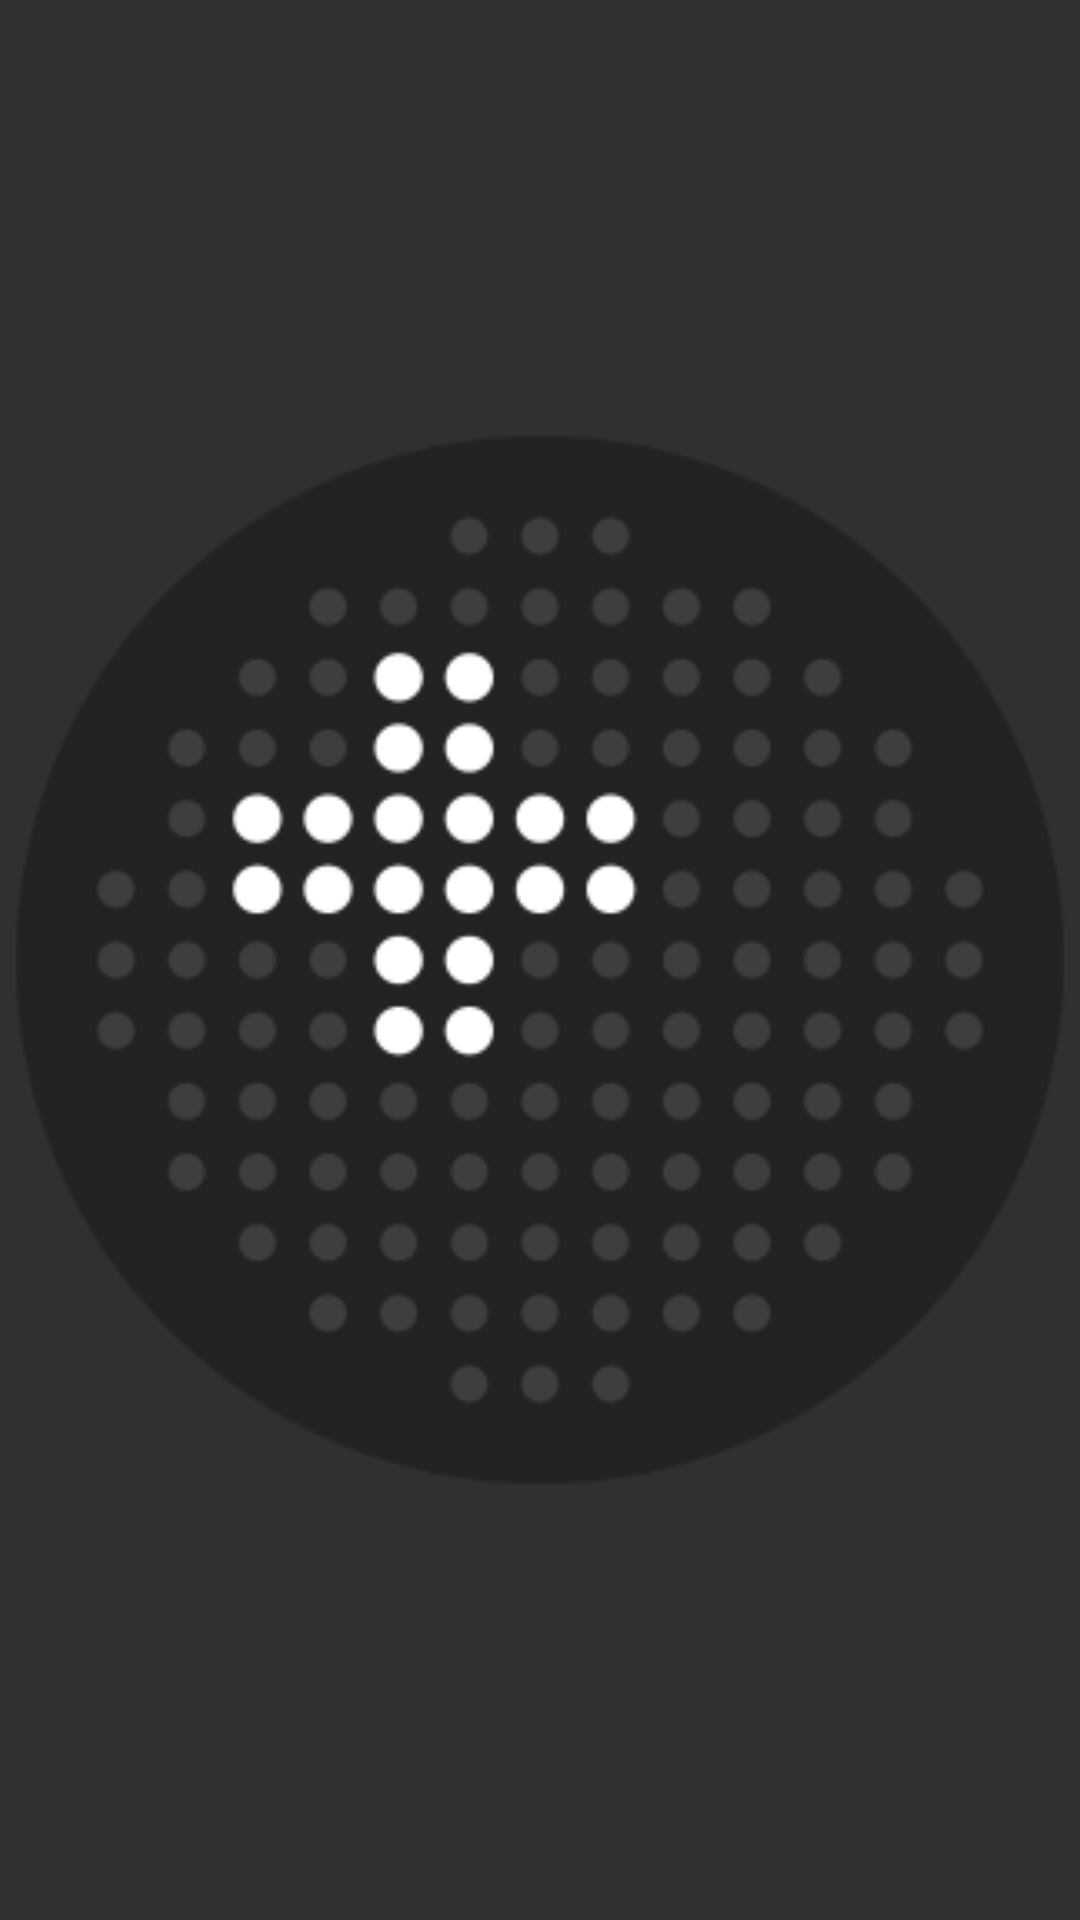

Reconstruct the res/layout file that produces this screen, plus the resources it refers to.
<!-- AndroidManifest.xml: application theme Theme.GlyphLab -->
<!-- res/layout/widget_weather_matrix.xml -->
<?xml version="1.0" encoding="utf-8"?>
<RelativeLayout xmlns:android="http://schemas.android.com/apk/res/android"
    android:id="@+id/widget_matrix_root"
    android:layout_width="match_parent"
    android:layout_height="match_parent"
    android:background="@android:color/transparent"
    android:padding="2dp">

    <ImageView
        android:id="@+id/widget_dial_image"
        android:layout_width="match_parent"
        android:layout_height="match_parent"
        android:layout_centerInParent="true"
        android:scaleType="fitCenter"
        android:src="@drawable/widget_matrix_preview"
        android:contentDescription="@string/widget_weather_matrix_desc" />

    <FrameLayout
        android:id="@+id/widget_tap_matrix"
        android:layout_width="match_parent"
        android:layout_height="match_parent"
        android:clickable="true"
        android:focusable="true" />

</RelativeLayout>
<!-- resources referenced by this layout -->
<resources>
  <!-- drawable widget_matrix_preview: png bitmap (drawable-nodpi, 18065 bytes) -->
  <string name="widget_weather_matrix_desc">Full-circle Nothing animated weather LED matrix without text</string>
  <style name="Theme.GlyphLab" parent="android:style/Theme.Material.NoActionBar">
          <item name="android:fontFamily">monospace</item>
          <item name="android:windowLightStatusBar">false</item>
          <item name="android:statusBarColor">@color/black</item>
          <item name="android:navigationBarColor">@color/black</item>
          <item name="android:windowActionModeOverlay">true</item>
          <item name="android:windowNoTitle">true</item>
      </style>
  <!-- not gathered from this repository: default colours our renderer supplied (Android Studio template values) -->
  <color name="black">#FF000000</color>
</resources>
